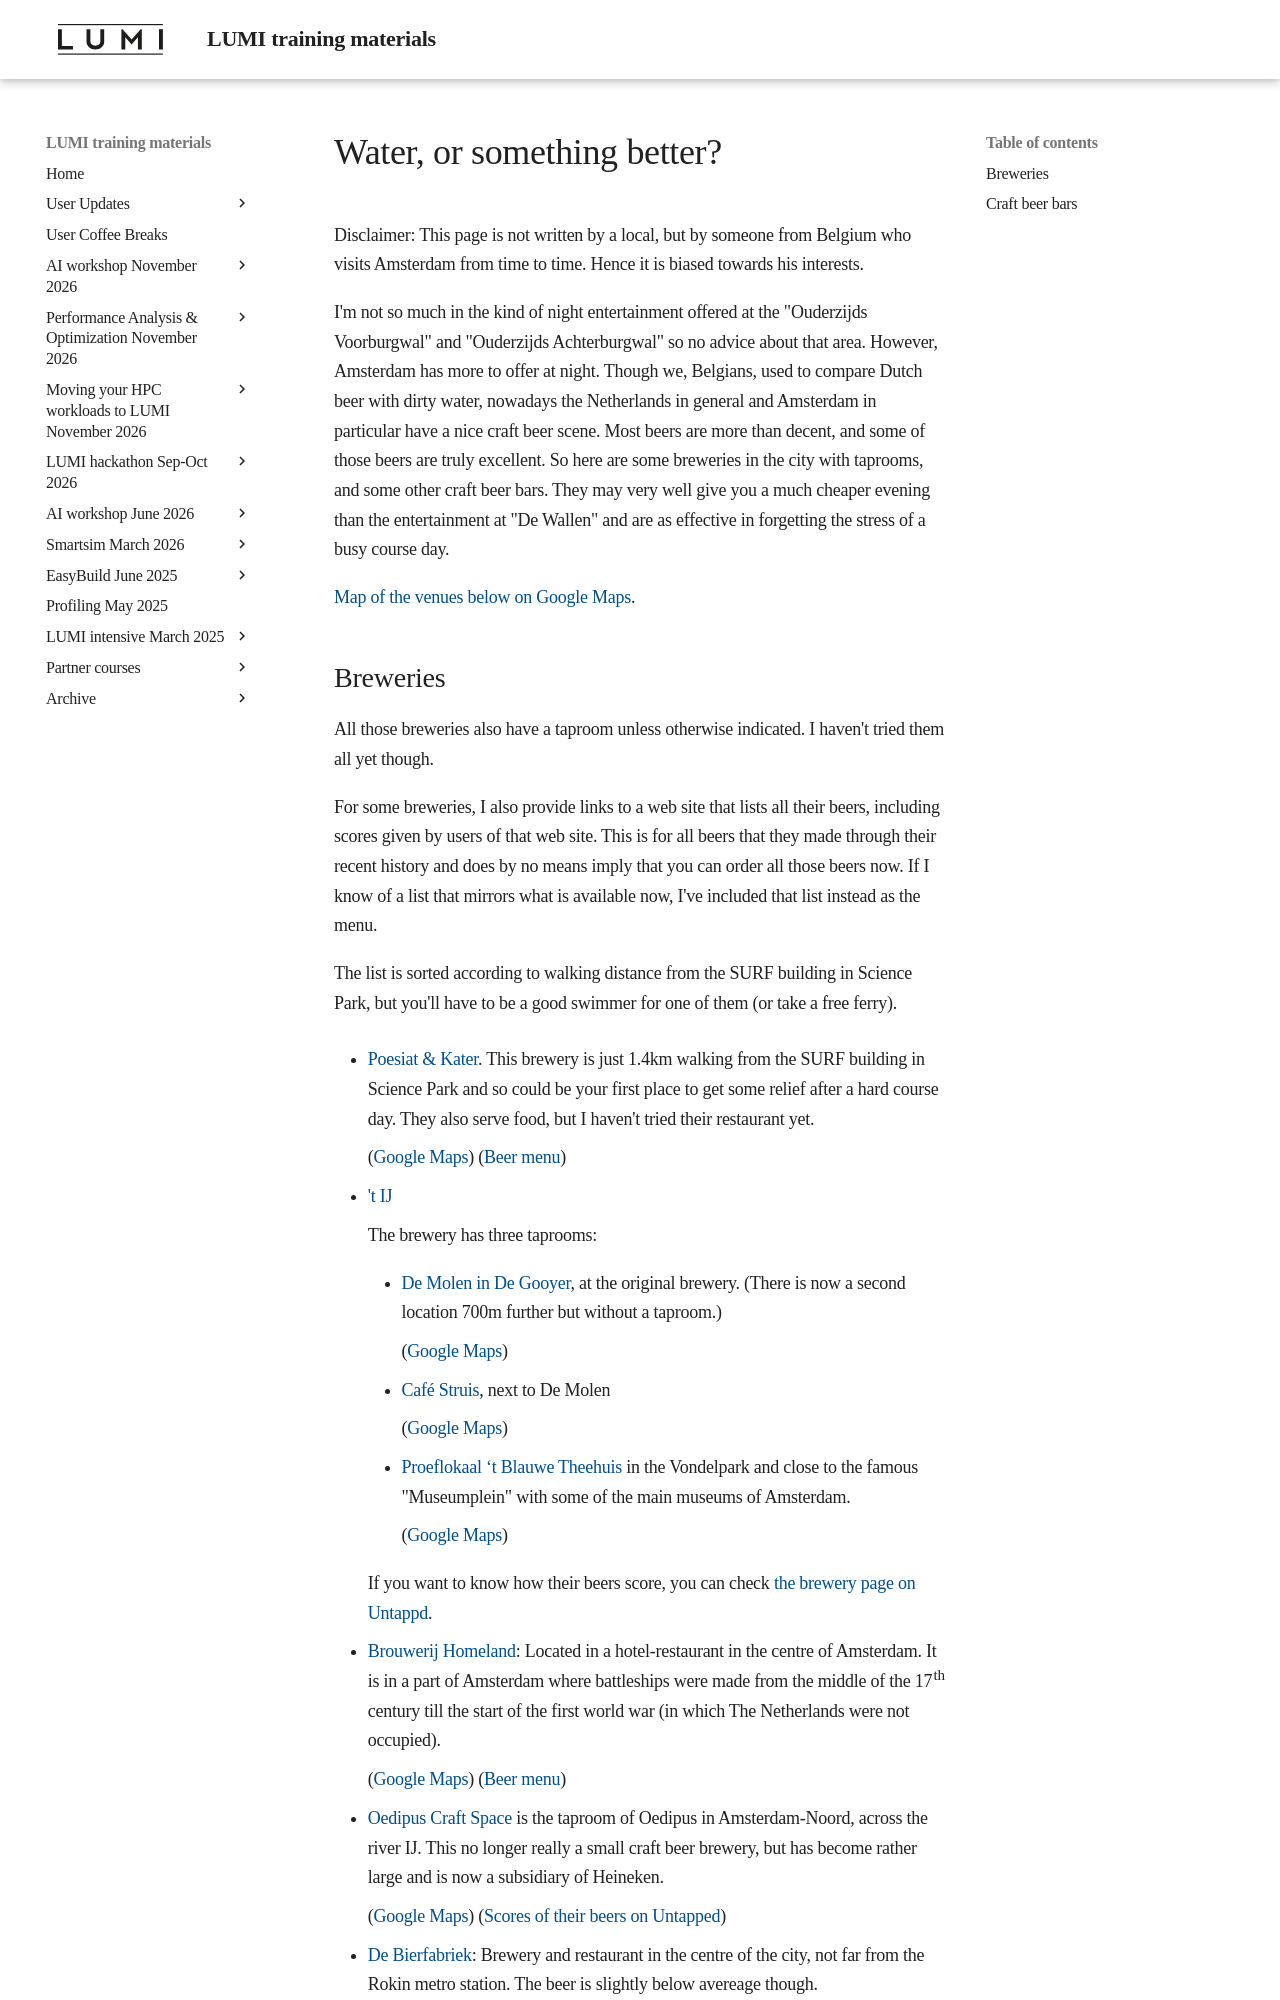

repository: Lumi-supercomputer/LUMI-training-materials · page: 4day-20241028/where_to_drink/index.html · generator: mkdocs

# Water, or something better?

Disclaimer: This page is not written by a local, but by someone from Belgium who visits Amsterdam
from time to time. Hence it is biased towards his interests.

I'm not so much in the kind of night entertainment offered at the "Ouderzijds Voorburgwal" and
"Ouderzijds Achterburgwal" so no advice about that area. 
However, Amsterdam has more to offer at night. Though we, Belgians,
used to compare Dutch beer with dirty water, nowadays the Netherlands in general and Amsterdam
in particular have a nice craft beer scene. 
Most beers are more than decent, and some of those beers are truly excellent. 
So here are some breweries in the city with taprooms, and some other craft beer bars. 
They may very well give you a much cheaper evening than the entertainment at "De Wallen"
and are as effective in forgetting the stress of a busy course day.

[Map of the venues below on Google Maps](https://www.google.com/maps/d/u/0/edit?mid=1yV91AQaS1SCU0C6A5s_7Ml221gyNZUY&usp=sharing).
